Labelled photos from "data", an image-classification folder in DeepLearner7/Hand-Gesture-Recognition. The possible labels are: closed hand, one finger, open palm.

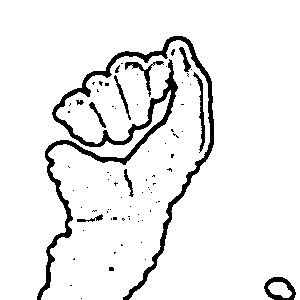
Label: closed hand

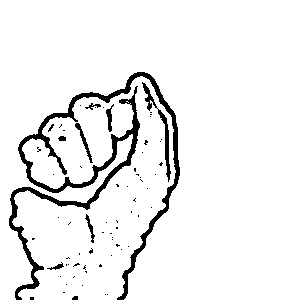
Label: closed hand

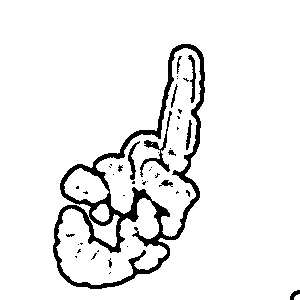
Label: one finger

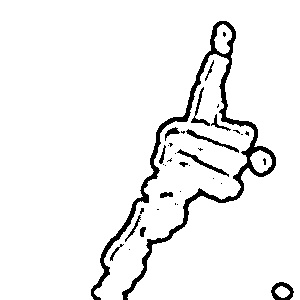
Label: one finger

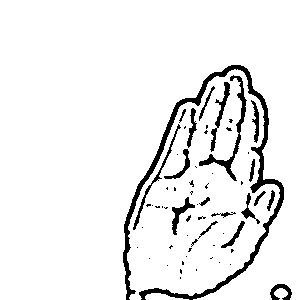
Label: open palm

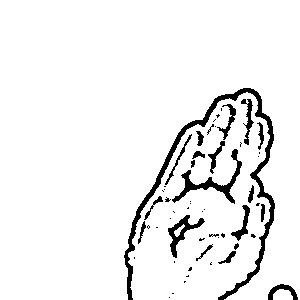
Label: open palm
